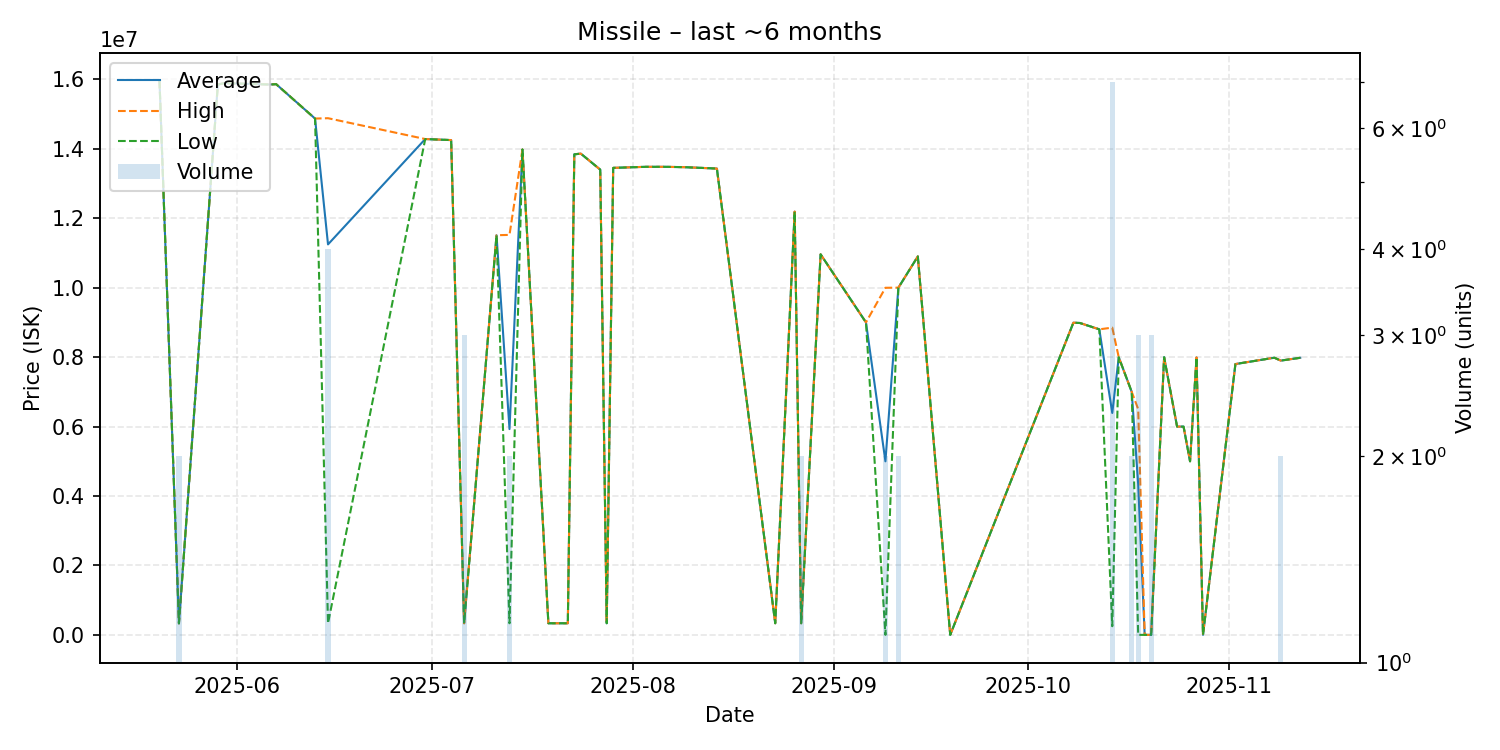

The file beside this chart, header and first rows:
date, average, highest, lowest, order_count, volume
2025-05-20, 15960000, 15960000, 15960000, 1, 1
2025-05-23, 332000, 332100, 331900, 2, 2
2025-05-29, 15850000, 15850000, 15850000, 1, 1
2025-05-30, 15890000, 15890000, 15890000, 1, 1
2025-06-06, 15850000, 15850000, 15850000, 1, 1
2025-06-07, 15860000, 15860000, 15860000, 1, 1
2025-06-13, 14870000, 14870000, 14870000, 1, 1
2025-06-15, 11245850, 14880000, 333400, 4, 4
2025-06-30, 14280000, 14280000, 14280000, 1, 1
2025-07-04, 14250000, 14250000, 14250000, 1, 1
2025-07-06, 334867, 334900, 334800, 2, 3
2025-07-11, 11510000, 11510000, 11510000, 1, 1
2025-07-13, 5927550, 11520000, 335100, 2, 2
2025-07-15, 13980000, 13980000, 13980000, 1, 1
2025-07-19, 335100, 335100, 335100, 1, 1
2025-07-20, 335300, 335300, 335300, 1, 1
2025-07-22, 335200, 335200, 335200, 1, 1
2025-07-23, 13840000, 13840000, 13840000, 1, 1
2025-07-24, 13860000, 13860000, 13860000, 1, 1
2025-07-27, 13400000, 13400000, 13400000, 1, 1
2025-07-28, 335400, 335400, 335400, 1, 1
2025-07-29, 13450000, 13450000, 13450000, 1, 1
2025-08-03, 13480000, 13480000, 13480000, 1, 1
2025-08-06, 13480000, 13480000, 13480000, 1, 1
2025-08-09, 13470000, 13470000, 13470000, 1, 1
2025-08-14, 13430000, 13430000, 13430000, 1, 1
2025-08-23, 335400, 335400, 335400, 1, 1
2025-08-26, 12190000, 12190000, 12190000, 1, 1
2025-08-27, 335300, 335300, 335300, 2, 2
2025-08-30, 10960000, 10960000, 10960000, 1, 1
2025-09-06, 9000000, 9000000, 9000000, 1, 1
2025-09-09, 4999010, 9997000, 1019, 2, 2
2025-09-11, 9999000, 10000000, 9998000, 2, 2
2025-09-14, 10900000, 10900000, 10900000, 1, 1
2025-09-19, 1023, 1023, 1023, 1, 1
2025-10-08, 8991000, 8991000, 8991000, 1, 1
2025-10-09, 8983000, 8983000, 8983000, 1, 1
2025-10-12, 8800000, 8800000, 8800000, 1, 1
2025-10-14, 6392147, 8849000, 250513, 6, 7
2025-10-15, 7996000, 7996000, 7996000, 1, 1
2025-10-17, 7000000, 7000000, 7000000, 2, 2
2025-10-18, 4333676, 6500000, 1029, 3, 3
2025-10-19, 1029, 1029, 1029, 1, 1
2025-10-20, 1029, 1029, 1029, 1, 3
2025-10-22, 7997000, 7997000, 7997000, 1, 1
2025-10-24, 5999000, 5999000, 5999000, 1, 1
2025-10-25, 5999000, 5999000, 5999000, 1, 1
2025-10-26, 5000000, 5000000, 5000000, 1, 1
2025-10-27, 7991000, 7991000, 7991000, 1, 1
2025-10-28, 1038, 1038, 1038, 1, 1
2025-11-02, 7800000, 7800000, 7800000, 1, 1
2025-11-08, 7983000, 7983000, 7983000, 1, 1
2025-11-09, 7899500, 7900000, 7899000, 2, 2
2025-11-12, 7981000, 7981000, 7981000, 1, 1
